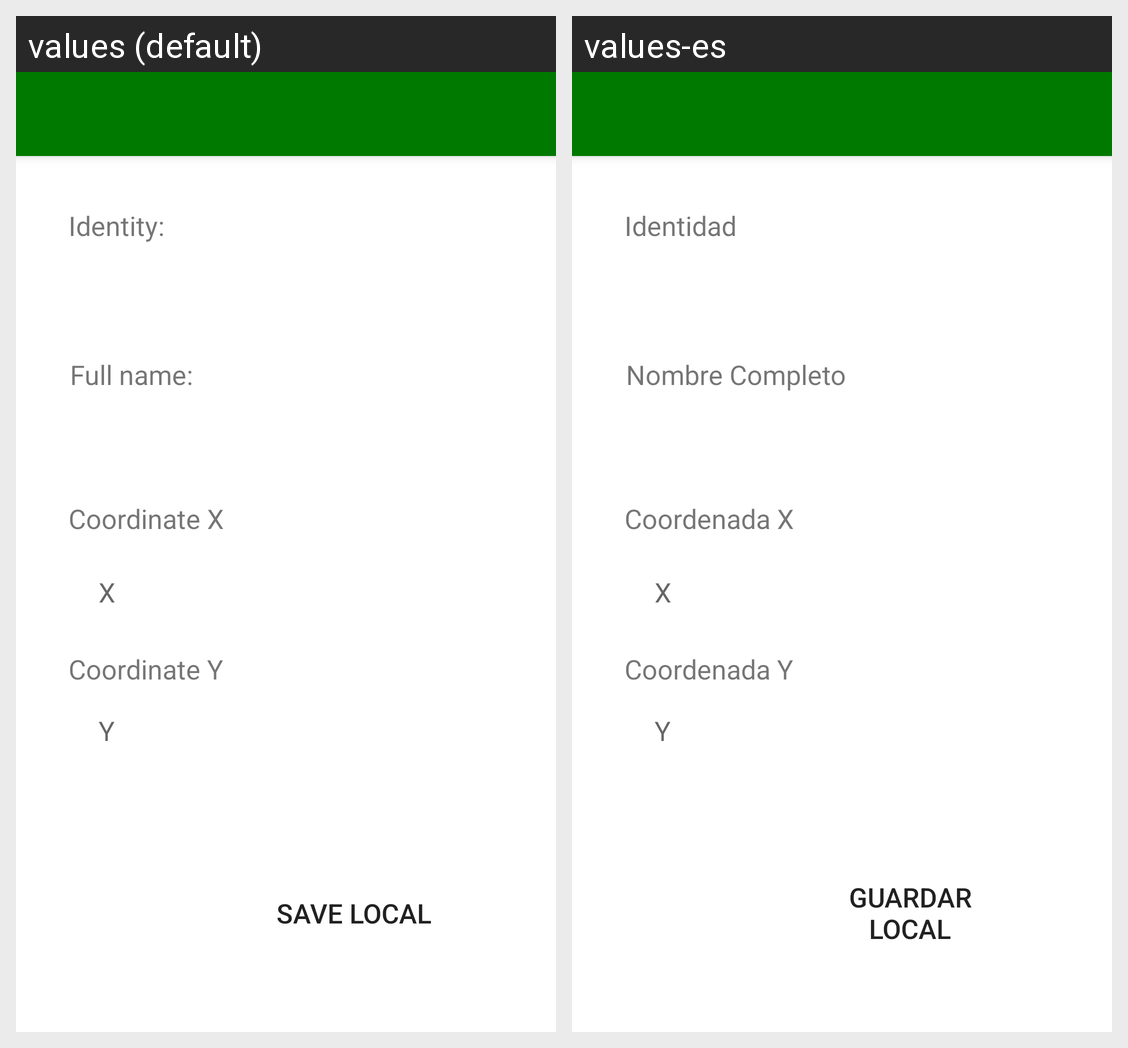

For this localized Android screen grid, give each drawn string resource with its value in every locale shown.
Android screen res/layout/activity_main.xml rendered under 2 locales, left to right: values (default), values-es. Device: Nexus 5 (rendered at 1080×1920; each locale shown at half size, 540×960, under a caption strip naming it); theme Theme.Ubicacion.
Strings drawn on this screen, with the default value and each locale's value (text and hints the layout hard-codes, and strings that could not be matched under every locale, appear in the picture but are not listed):

TV_IDENTIDAD_STRING
  values: Identity:
  values-es: Identidad

TV_NOMBRE_STRING
  values: Full name:
  values-es: Nombre Completo

TV_COORDENADA_x_STRING
  values: Coordinate X
  values-es: Coordenada X

TV_COORDENADA_Y_STRING
  values: Coordinate Y
  values-es: Coordenada Y

BTN_GUARDAR_LOCAL_STRING
  values: SAVE LOCAL
  values-es: GUARDAR LOCAL
